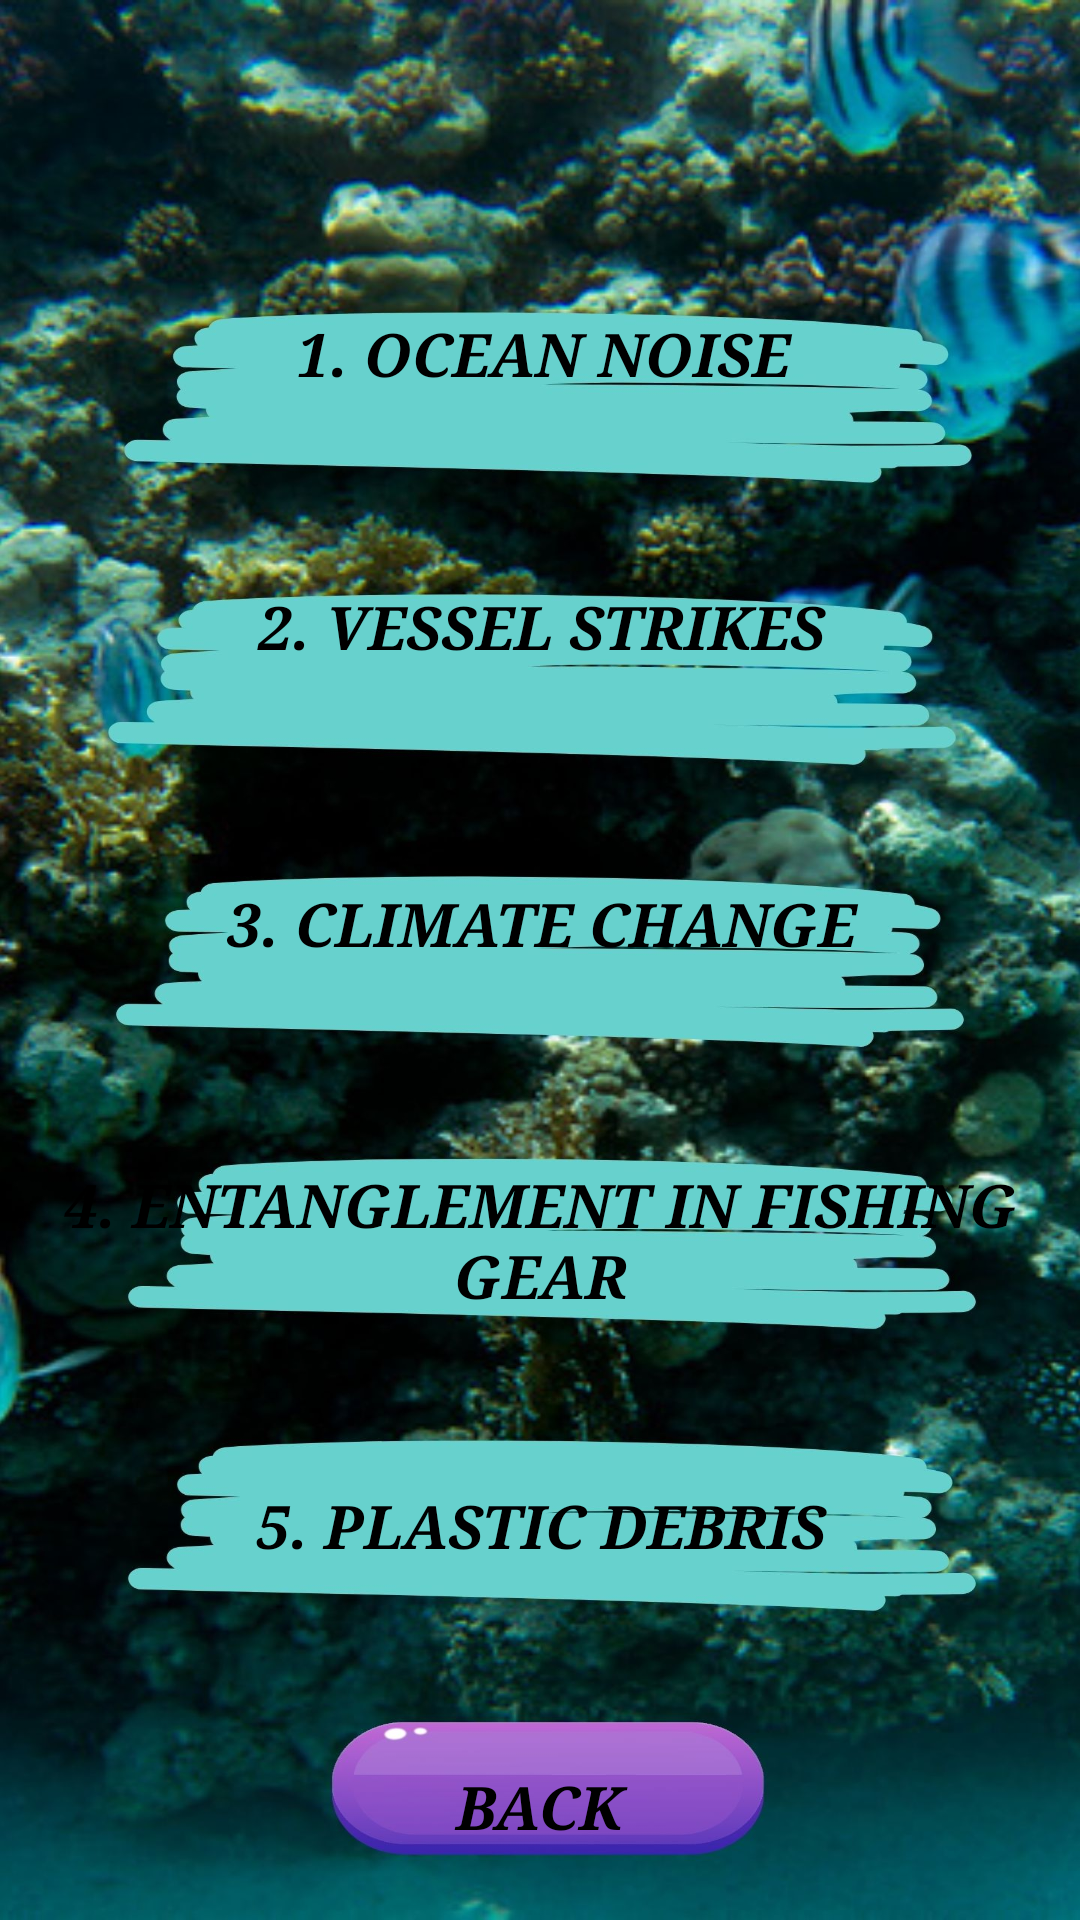

Layout XML and referenced resources for this Android screen:
<!-- AndroidManifest.xml: application theme Theme.App1 -->
<!-- res/layout/activity_threats.xml -->
<?xml version="1.0" encoding="utf-8"?>
<androidx.constraintlayout.widget.ConstraintLayout xmlns:android="http://schemas.android.com/apk/res/android"
    xmlns:app="http://schemas.android.com/apk/res-auto"
    xmlns:tools="http://schemas.android.com/tools"
    android:id="@+id/main"
    android:layout_width="match_parent"
    android:layout_height="match_parent"
    tools:context=".threats"
    android:background="@drawable/awareness_1">

    <Button
        android:id="@+id/button6"
        style="@style/Widget.AppCompat.Button.Borderless"
        android:layout_width="262dp"
        android:layout_height="58dp"
        android:fontFamily="serif"
        android:text="1. Ocean noise"
        android:textColor="#000000"
        android:textSize="20sp"
        android:textStyle="bold|italic"
        app:layout_constraintBottom_toBottomOf="parent"
        app:layout_constraintEnd_toEndOf="parent"
        app:layout_constraintHorizontal_bias="0.51"
        app:layout_constraintStart_toStartOf="parent"
        app:layout_constraintTop_toTopOf="parent"
        app:layout_constraintVertical_bias="0.153" />

    <Button
        android:id="@+id/button7"
        style="@style/Widget.AppCompat.Button.Borderless"
        android:layout_width="265dp"
        android:layout_height="61dp"
        android:fontFamily="serif"
        android:text="2. Vessel strikes"
        android:textColor="#000000"
        android:textSize="20sp"
        android:textStyle="bold|italic"
        app:layout_constraintBottom_toBottomOf="parent"
        app:layout_constraintEnd_toEndOf="parent"
        app:layout_constraintHorizontal_bias="0.506"
        app:layout_constraintStart_toStartOf="parent"
        app:layout_constraintTop_toTopOf="parent"
        app:layout_constraintVertical_bias="0.308" />

    <Button
        android:id="@+id/button8"
        style="@style/Widget.AppCompat.Button.Borderless"
        android:layout_width="263dp"
        android:layout_height="57dp"
        android:fontFamily="serif"
        android:text="3. Climate change"
        android:textColor="#000000"
        android:textSize="20sp"
        android:textStyle="bold|italic"
        app:layout_constraintBottom_toBottomOf="parent"
        app:layout_constraintEnd_toEndOf="parent"
        app:layout_constraintHorizontal_bias="0.506"
        app:layout_constraintStart_toStartOf="parent"
        app:layout_constraintTop_toTopOf="parent"
        app:layout_constraintVertical_bias="0.479" />

    <Button
        android:id="@+id/button9"
        style="@style/Widget.AppCompat.Button.Borderless"
        android:layout_width="wrap_content"
        android:layout_height="wrap_content"
        android:fontFamily="serif"
        android:text="4. Entanglement in fishing gear"
        android:textColor="#000000"
        android:textSize="20sp"
        android:textStyle="bold|italic"
        app:layout_constraintBottom_toBottomOf="parent"
        app:layout_constraintEnd_toEndOf="parent"
        app:layout_constraintHorizontal_bias="0.604"
        app:layout_constraintStart_toStartOf="parent"
        app:layout_constraintTop_toTopOf="parent"
        app:layout_constraintVertical_bias="0.664" />

    <Button
        android:id="@+id/button10"
        style="@style/Widget.AppCompat.Button.Borderless"
        android:layout_width="283dp"
        android:layout_height="55dp"
        android:fontFamily="serif"
        android:text="5. Plastic debris"
        android:textColor="#000000"
        android:textSize="20sp"
        android:textStyle="bold|italic"
        app:layout_constraintBottom_toBottomOf="parent"
        app:layout_constraintEnd_toEndOf="parent"
        app:layout_constraintStart_toStartOf="parent"
        app:layout_constraintTop_toTopOf="parent"
        app:layout_constraintVertical_bias="0.822" />

    <Button
        android:id="@+id/button16"
        style="@style/Widget.AppCompat.Button.Borderless"
        android:layout_width="132dp"
        android:layout_height="47dp"
        android:backgroundTint="#00FFFFFF"
        android:fontFamily="serif"
        android:text="Back"
        android:textColor="#000000"
        android:textSize="20sp"
        android:textStyle="bold|italic"
        app:layout_constraintBottom_toBottomOf="parent"
        app:layout_constraintEnd_toEndOf="parent"
        app:layout_constraintHorizontal_bias="0.498"
        app:layout_constraintStart_toStartOf="parent"
        app:layout_constraintTop_toTopOf="parent"
        app:layout_constraintVertical_bias="0.976" />
</androidx.constraintlayout.widget.ConstraintLayout>
<!-- resources referenced by this layout -->
<resources>
  <!-- drawable awareness_1: jpg bitmap (drawable, 339047 bytes) -->
  <style name="Theme.App1" parent="Base.Theme.App1" />
  <style name="Base.Theme.App1" parent="Theme.Material3.DayNight.NoActionBar">
          <item name="colorPrimary">@color/lavender</item>
          <item name="colorPrimaryVariant">@color/lavender</item>
          
          
      </style>
  <color name="lavender">#8692F7</color>
</resources>
